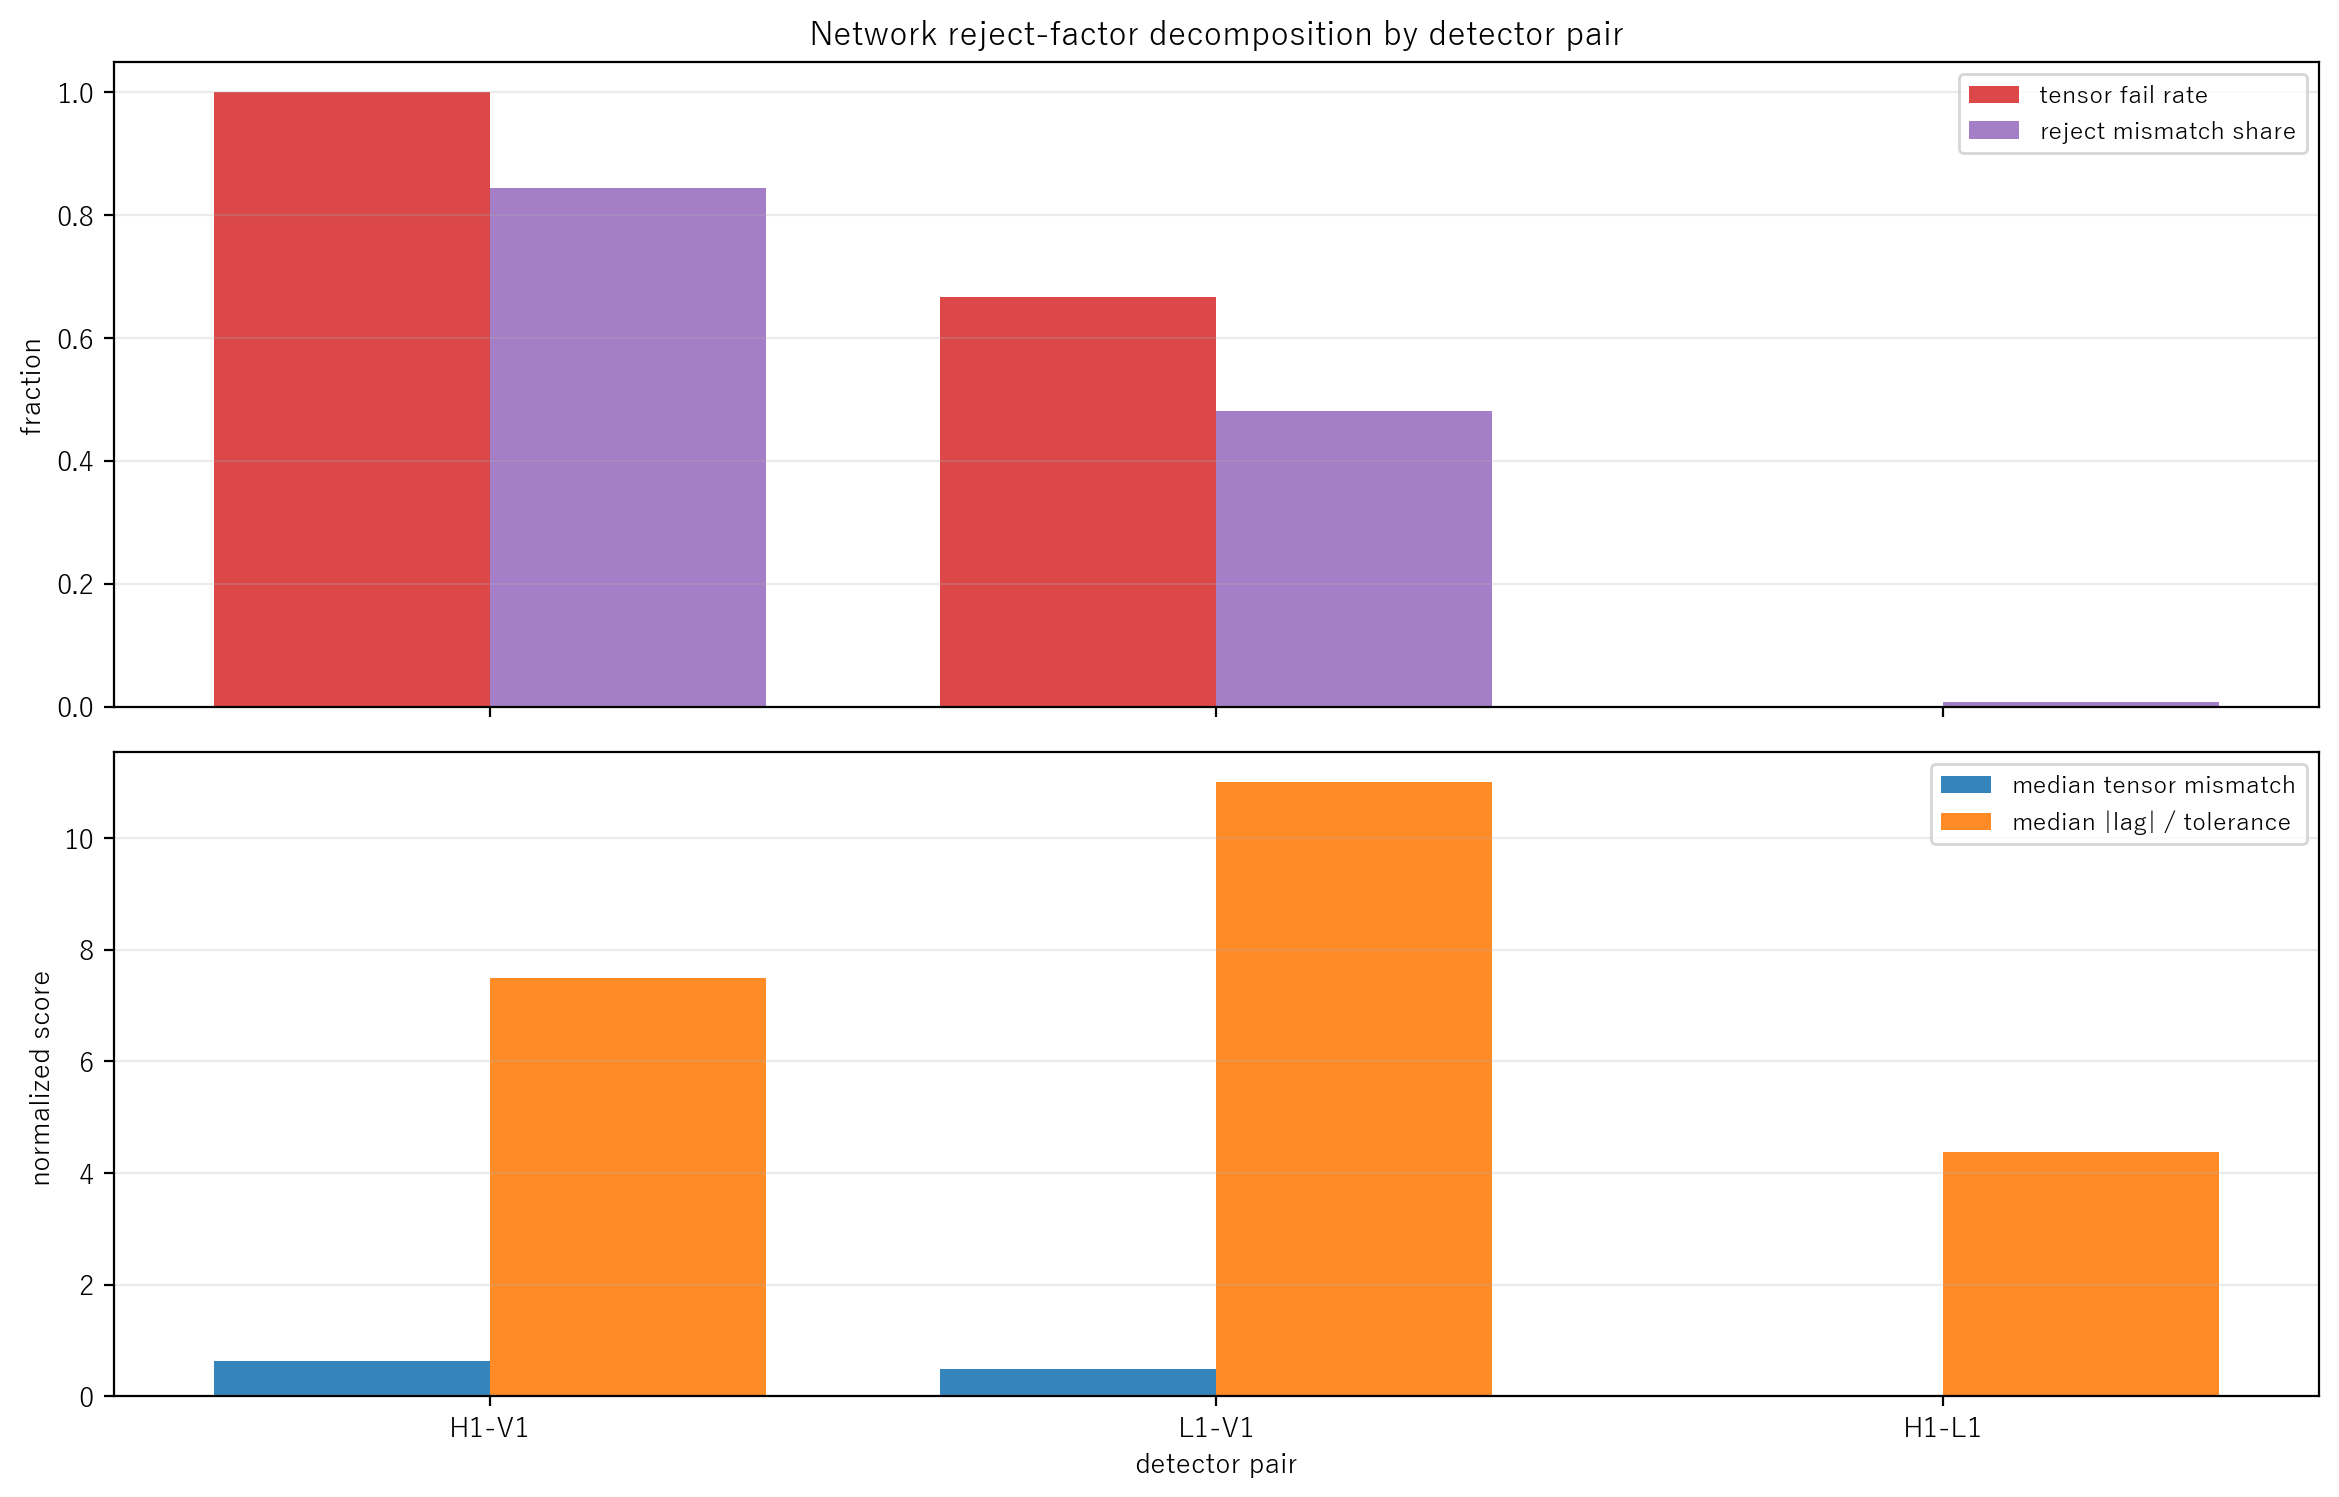

The file beside this chart, header and first rows:
pair, bottleneck_rank, n_rows, n_reject_event_rows, n_tensor_fail, tensor_fail_rate, scalar_overlap_rate, mean_reject_tensor_mismatch_share, median_tensor_mismatch, median_scalar_mismatch, median_abs_corr, median_abs_lag_over_tolerance, median_obs_ratio_iqr_rel
H1-V1, 1, 3, 3, 3, 1, 0.6667, 0.8447, 0.6268, 0.3931, 0.1059, 7.5, 0.7012
L1-V1, 2, 3, 3, 2, 0.6667, 0.3333, 0.4817, 0.4988, 1.912, 0.09322, 11, 0.6866
H1-L1, 3, 3, 3, 0, 0, 0.6667, 0.006971, 0.0006065, 0.02076, 0.5303, 4.375, 0.7513
